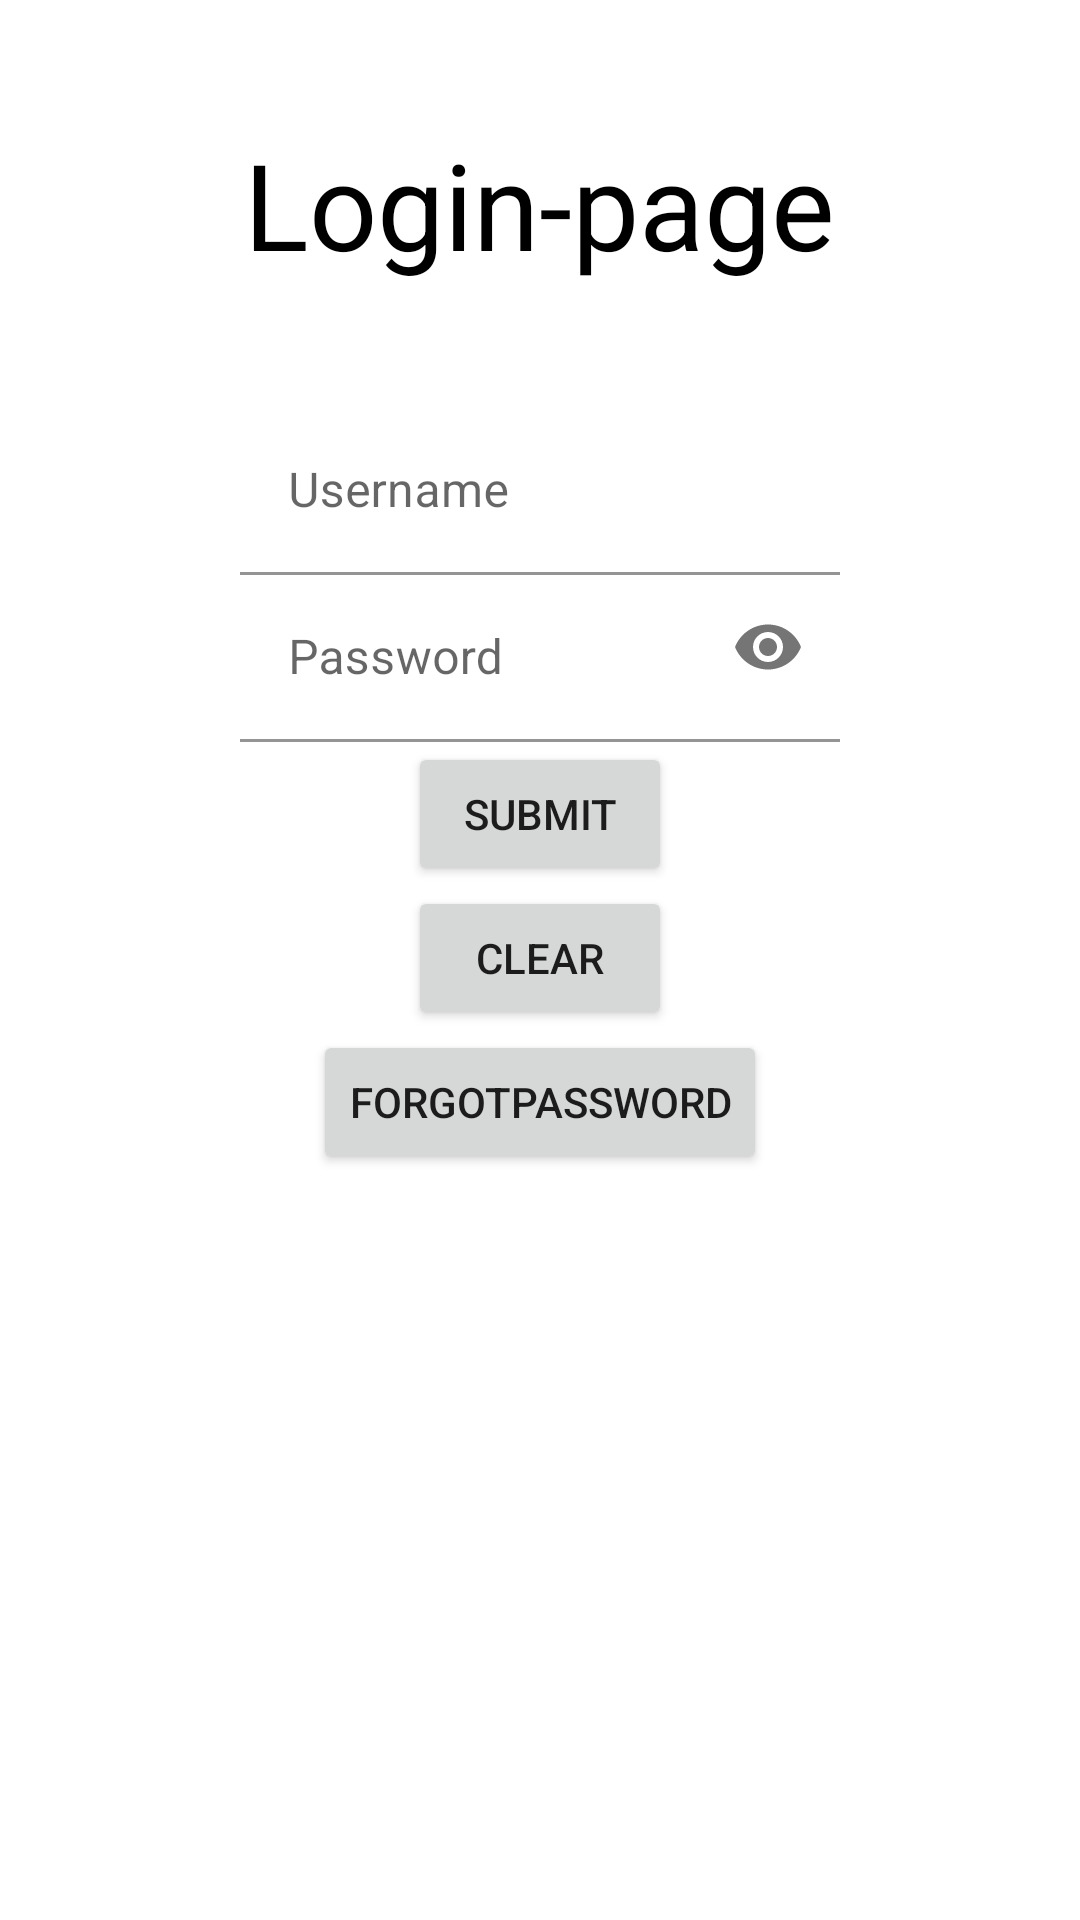

Here is an Android app screen rendered from its layout file. Give the layout XML and the strings, colors and styles it references.
<!-- AndroidManifest.xml: application theme Theme.Test_login -->
<!-- res/layout/activity_login.xml -->
<?xml version="1.0" encoding="utf-8"?>
<LinearLayout xmlns:android="http://schemas.android.com/apk/res/android"
    xmlns:app="http://schemas.android.com/apk/res-auto"
    xmlns:tools="http://schemas.android.com/tools"
    android:layout_width="match_parent"
    android:layout_height="match_parent"
    android:baselineAligned="false"
    android:orientation="vertical"
    tools:context=".Login_Activity">

        <TextView
            android:id="@+id/txt_login"
            android:text="Login-page"
            android:textSize="40dp"
            android:paddingBottom="20pt"
            android:paddingTop="20pt"
            android:textColor="@color/black"
            android:layout_width="wrap_content"
            android:layout_height="wrap_content"
            android:gravity="center"
            android:layout_gravity="center"/>

        <com.google.android.material.textfield.TextInputLayout
            android:id="@+id/username_txt_input_layout"
            android:layout_width="wrap_content"
            android:layout_height="wrap_content"
            android:background="@color/white"
            android:layout_gravity="center">

                <EditText
                    android:id="@+id/float_username"
                    android:layout_width="200dp"
                    android:layout_height="wrap_content"
                    android:ems="10"
                    android:hint="Username"
                    android:background="@color/white"
                    app:layout_constraintBottom_toBottomOf="parent"
                    app:layout_constraintTop_toTopOf="parent"
                    tools:layout_editor_absoluteX="138dp" />
        </com.google.android.material.textfield.TextInputLayout>

        <com.google.android.material.textfield.TextInputLayout
            android:id="@+id/password_txt_input_layout"
            android:layout_width="wrap_content"
            android:layout_height="wrap_content"
            android:background="@color/white"
            android:layout_gravity="center"
            app:passwordToggleEnabled="true">

                <EditText
                    android:id="@+id/float_password"
                    android:layout_width="200dp"
                    android:layout_height="wrap_content"
                    android:ems="10"
                    android:hint="Password"
                    android:inputType="textPassword"
                    android:background="@color/white"
                    app:layout_constraintBottom_toBottomOf="parent"
                    app:layout_constraintTop_toTopOf="parent"
                    tools:layout_editor_absoluteX="138dp" />

        </com.google.android.material.textfield.TextInputLayout>

        <Button
            android:id="@+id/btn_login"
            android:layout_width="wrap_content"
            android:layout_height="wrap_content"
            android:text="Submit"
            android:layout_gravity="center"/>
        <Button
            android:id="@+id/btn_clear"
            android:layout_width="wrap_content"
            android:layout_height="wrap_content"
            android:text="Clear"
            android:layout_gravity="center"/>
        <Button
            android:id="@+id/btn_forgot_password"
            android:layout_width="wrap_content"
            android:layout_height="wrap_content"
            android:layout_gravity="center"
            android:text="Forgotpassword"/>

</LinearLayout>
<!-- resources referenced by this layout -->
<resources>
  <color name="black">#FF000000</color>
  <color name="white">#ffffff</color>
  <style name="Theme.Test_login" parent="Theme.MaterialComponents.DayNight.DarkActionBar">
          
          <item name="colorPrimary">@color/purple_500</item>
          <item name="colorPrimaryVariant">@color/purple_700</item>
          <item name="colorOnPrimary">@color/white</item>
          
          <item name="colorSecondary">@color/teal_200</item>
          <item name="colorSecondaryVariant">@color/teal_700</item>
          <item name="colorOnSecondary">@color/black</item>
          
          <item name="android:statusBarColor">?attr/colorPrimaryVariant</item>
          
      </style>
  <color name="purple_500">#FF6200EE</color>
  <color name="purple_700">#FF3700B3</color>
  <color name="teal_200">#FF03DAC5</color>
  <color name="teal_700">#FF018786</color>
</resources>
